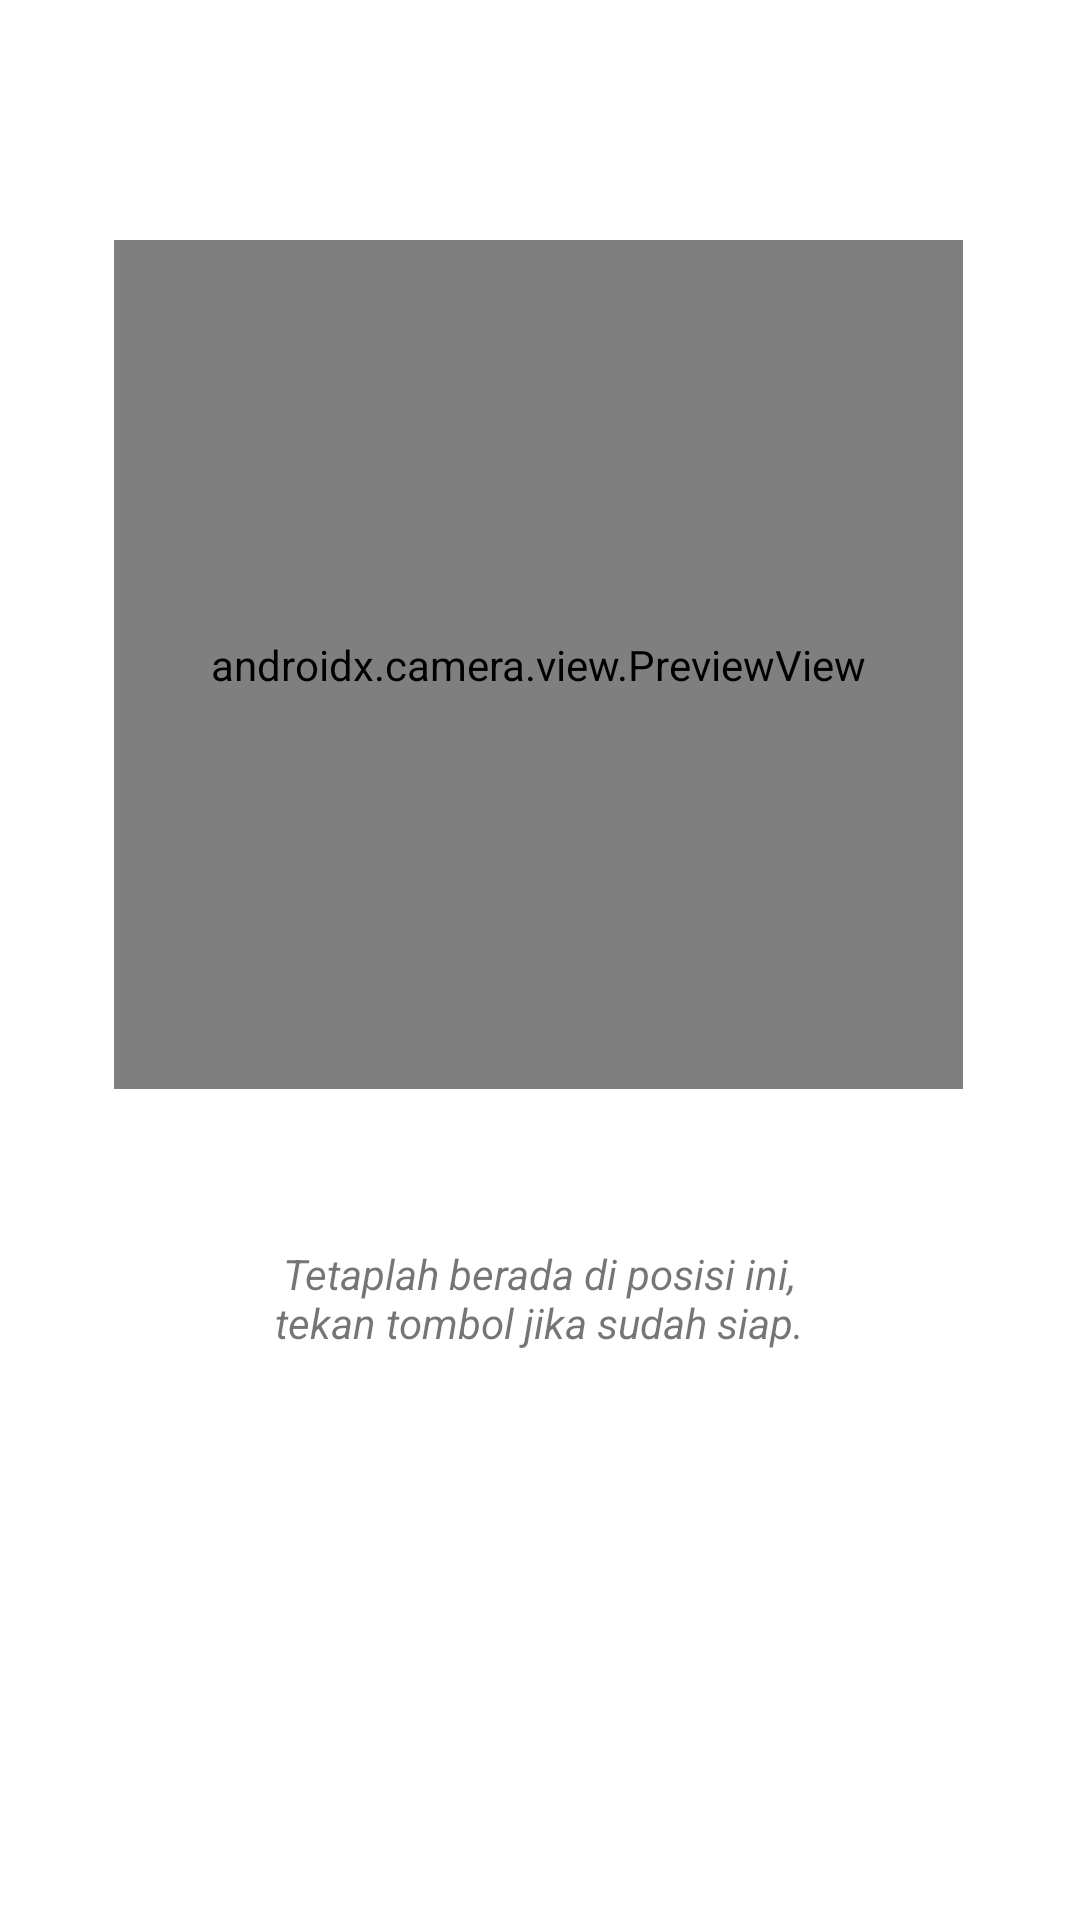

Android layout source for this screen:
<!-- AndroidManifest.xml: application theme Theme.PantauBox -->
<!-- res/layout/activity_camera.xml -->
<?xml version="1.0" encoding="utf-8"?>
<androidx.constraintlayout.widget.ConstraintLayout
    xmlns:android="http://schemas.android.com/apk/res/android"
    xmlns:app="http://schemas.android.com/apk/res-auto"
    xmlns:tools="http://schemas.android.com/tools"
    android:layout_width="match_parent"
    android:layout_height="match_parent"
    tools:context=".login.reco.CameraActivity">

    <androidx.camera.view.PreviewView
        android:id="@+id/viewFinder"
        android:layout_width="283dp"
        android:layout_height="283dp"
        android:layout_marginTop="80dp"
        app:layout_constraintEnd_toEndOf="parent"
        app:layout_constraintHorizontal_bias="0.495"
        app:layout_constraintStart_toStartOf="parent"
        app:layout_constraintTop_toTopOf="parent" />

    <TextView
        android:id="@+id/tv_warning"
        android:layout_width="300dp"
        android:layout_height="wrap_content"
        android:layout_marginTop="52dp"
        android:gravity="center"
        android:text="@string/tv_wait_reco"
        android:textStyle="italic"
        app:layout_constraintEnd_toEndOf="parent"
        app:layout_constraintHorizontal_bias="0.495"
        app:layout_constraintStart_toStartOf="parent"
        app:layout_constraintTop_toBottomOf="@+id/viewFinder" />

    <androidx.constraintlayout.utils.widget.ImageFilterView
        android:id="@+id/iv_cp"
        android:layout_width="30dp"
        android:layout_height="30dp"
        android:layout_marginTop="221dp"
        android:src="@drawable/logo_pantaubox"
        app:layout_constraintEnd_toEndOf="parent"
        app:layout_constraintHorizontal_bias="0.498"
        app:layout_constraintStart_toStartOf="parent"
        app:layout_constraintTop_toBottomOf="@+id/tv_warning"
        tools:ignore="MissingConstraints" />

    <TextView
        android:id="@+id/tv_cp"
        android:layout_width="wrap_content"
        android:layout_height="wrap_content"
        android:layout_marginTop="4dp"
        android:text="@string/copyRight"
        android:textSize="9sp"
        android:textStyle="bold|italic"
        app:layout_constraintEnd_toEndOf="parent"
        app:layout_constraintStart_toStartOf="parent"
        app:layout_constraintTop_toBottomOf="@+id/iv_cp"
        tools:ignore="MissingConstraints,SmallSp" />

</androidx.constraintlayout.widget.ConstraintLayout>
<!-- resources referenced by this layout -->
<resources>
  <!-- drawable logo_pantaubox: png bitmap (drawable, 45123 bytes) -->
  <string name="copyRight">Copyright©2023 PantauBox</string>
  <string name="tv_wait_reco">Tetaplah berada di posisi ini,\ntekan tombol jika sudah siap.</string>
  <style name="Theme.PantauBox" parent="Theme.MaterialComponents.DayNight.DarkActionBar">
          
          <item name="colorPrimary">@color/primer</item>
          <item name="colorPrimaryVariant">@color/line_etc</item>
          <item name="colorOnPrimary">@color/white</item>
          
          <item name="colorSecondary">@color/teal_200</item>
          <item name="colorSecondaryVariant">@color/teal_700</item>
          <item name="colorOnSecondary">@color/black</item>
          
          <item name="android:statusBarColor">@color/primer</item>
          
      </style>
  <color name="primer">#FF8E24</color>
  <color name="line_etc">#BFBFBF</color>
  <color name="white">#FFFFFFFF</color>
  <color name="teal_200">#FF03DAC5</color>
  <color name="teal_700">#FF018786</color>
  <!-- not gathered from this repository: default colours our renderer supplied (Android Studio template values) -->
  <color name="black">#FF000000</color>
</resources>
